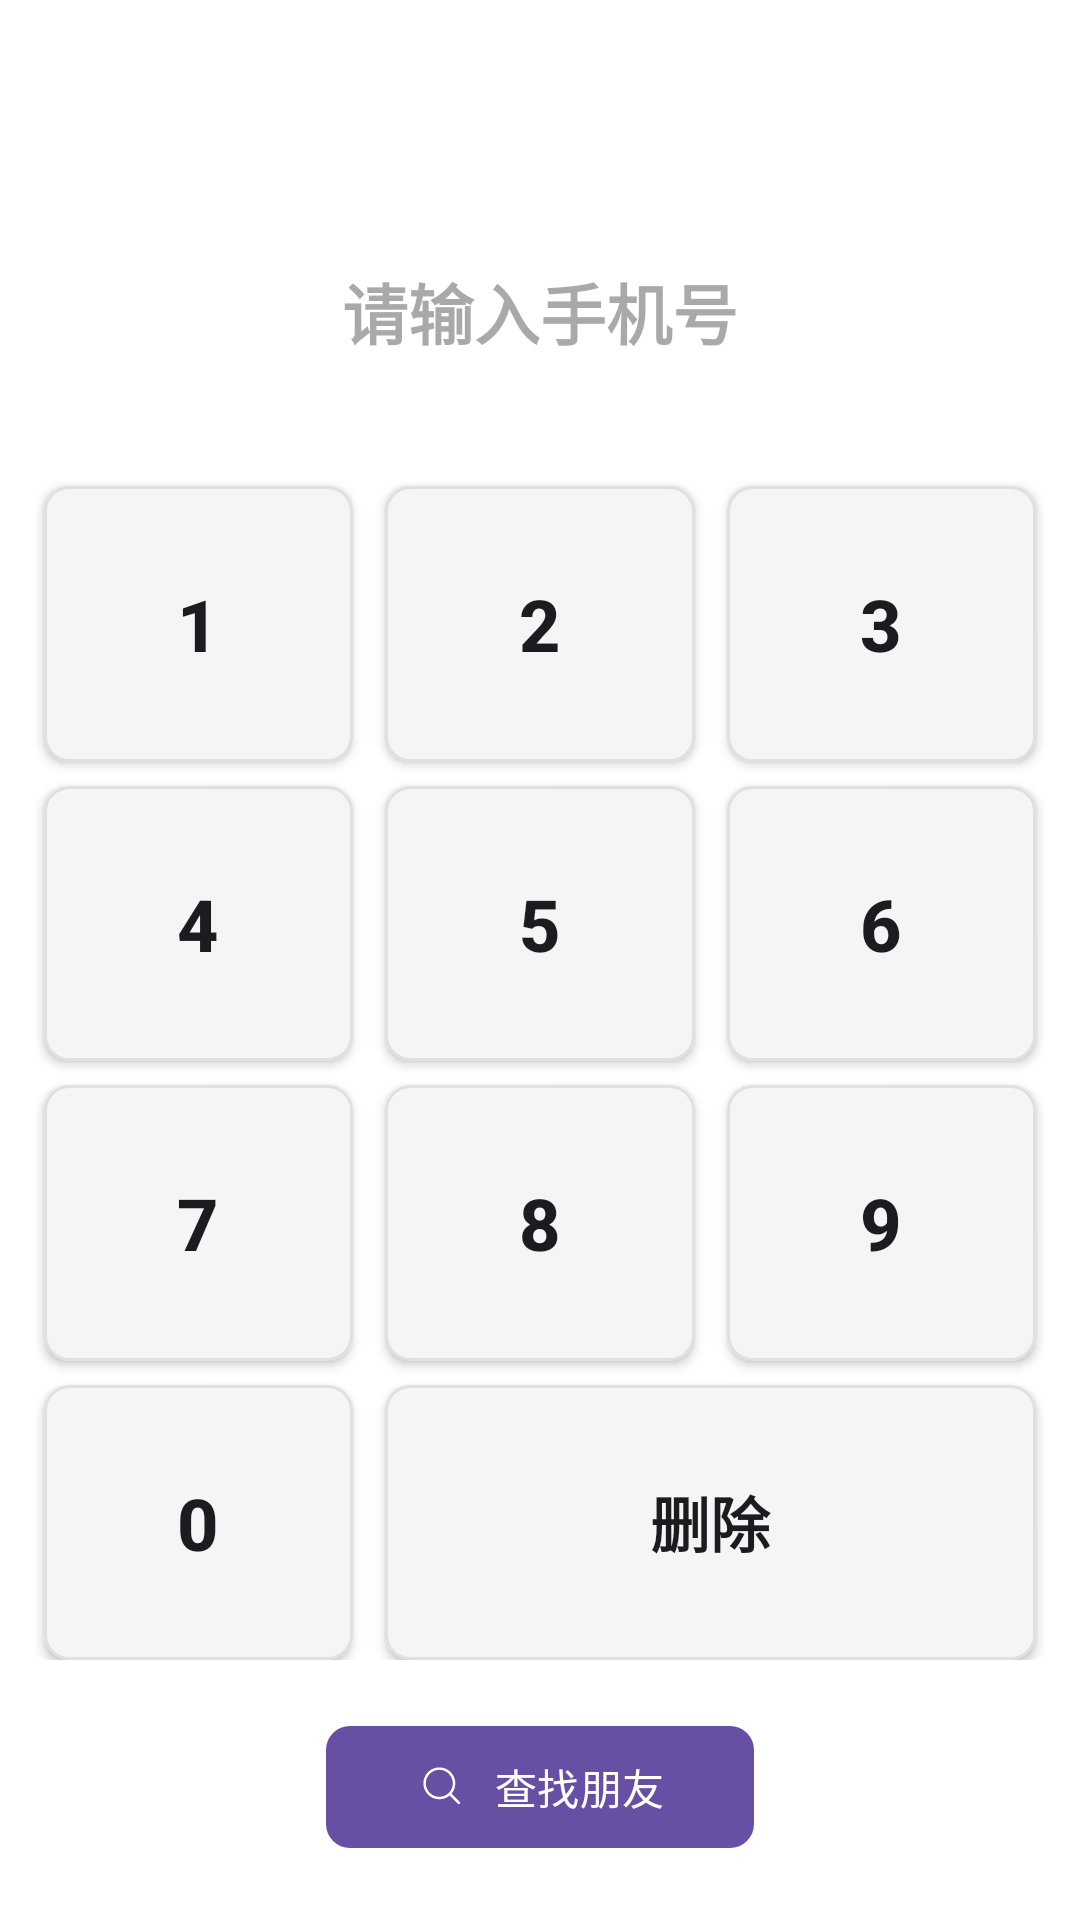

The Android layout XML behind this screen, and the referenced resources:
<!-- AndroidManifest.xml: application theme Theme.DuiHua -->
<!-- res/layout/fragment_quick_search.xml -->
<?xml version="1.0" encoding="utf-8"?>
<LinearLayout
    xmlns:android="http://schemas.android.com/apk/res/android"
    android:layout_width="match_parent"
    android:layout_height="match_parent"
    android:orientation="vertical"
    xmlns:app="http://schemas.android.com/apk/res-auto">

    <TextView
        android:id="@+id/tv_phone"
        android:hint="请输入手机号"
        android:textSize="22sp"
        android:textStyle="bold"
        android:gravity="bottom|center_horizontal"
        android:paddingBottom="30dp"
        android:layout_width="match_parent"
        android:layout_height="150dp"/>

    <androidx.constraintlayout.widget.ConstraintLayout
        android:id="@+id/cl_keyboard"
        android:layout_width="match_parent"
        android:layout_height="400dp"
        android:layout_weight="1"
        android:padding="8dp">

        
        <androidx.appcompat.widget.AppCompatButton
            android:id="@+id/btn_1"
            android:layout_width="0dp"
            android:layout_height="0dp"
            android:text="1"
            android:textSize="24sp"
            android:textStyle="bold"
            android:background="@drawable/icon_quick_search_btn"
            android:layout_margin="4dp"
            app:layout_constraintHorizontal_chainStyle="spread"
            app:layout_constraintVertical_chainStyle="spread"
            app:layout_constraintTop_toTopOf="parent"
            app:layout_constraintBottom_toTopOf="@id/btn_4"
            app:layout_constraintStart_toStartOf="parent"
            app:layout_constraintEnd_toStartOf="@id/btn_2"
            app:layout_constraintWidth_default="percent"
            app:layout_constraintWidth_percent="0.3" />

        <androidx.appcompat.widget.AppCompatButton
            android:id="@+id/btn_2"
            android:layout_width="0dp"
            android:layout_height="0dp"
            android:text="2"
            android:textSize="24sp"
            android:textStyle="bold"
            android:background="@drawable/icon_quick_search_btn"
            android:layout_marginStart="4dp"
            android:layout_marginEnd="4dp"
            app:layout_constraintTop_toTopOf="@id/btn_1"
            app:layout_constraintBottom_toBottomOf="@id/btn_1"
            app:layout_constraintStart_toEndOf="@id/btn_1"
            app:layout_constraintEnd_toStartOf="@id/btn_3"
            app:layout_constraintWidth_percent="0.3" />

        <androidx.appcompat.widget.AppCompatButton
            android:id="@+id/btn_3"
            android:layout_width="0dp"
            android:layout_height="0dp"
            android:text="3"
            android:textSize="24sp"
            android:textStyle="bold"
            android:background="@drawable/icon_quick_search_btn"
            android:layout_marginStart="4dp"
            android:layout_marginEnd="4dp"
            app:layout_constraintTop_toTopOf="@id/btn_1"
            app:layout_constraintBottom_toBottomOf="@id/btn_1"
            app:layout_constraintStart_toEndOf="@id/btn_2"
            app:layout_constraintEnd_toEndOf="parent"
            app:layout_constraintWidth_percent="0.3" />

        
        <androidx.appcompat.widget.AppCompatButton
            android:id="@+id/btn_4"
            android:layout_width="0dp"
            android:layout_height="0dp"
            android:text="4"
            android:textSize="24sp"
            android:textStyle="bold"
            android:background="@drawable/icon_quick_search_btn"
            android:layout_margin="4dp"
            app:layout_constraintTop_toBottomOf="@id/btn_1"
            app:layout_constraintBottom_toTopOf="@id/btn_7"
            app:layout_constraintStart_toStartOf="parent"
            app:layout_constraintEnd_toStartOf="@id/btn_5"
            app:layout_constraintWidth_percent="0.3" />

        <androidx.appcompat.widget.AppCompatButton
            android:id="@+id/btn_5"
            android:layout_width="0dp"
            android:layout_height="0dp"
            android:text="5"
            android:textSize="24sp"
            android:textStyle="bold"
            android:background="@drawable/icon_quick_search_btn"
            android:layout_marginStart="4dp"
            android:layout_marginEnd="4dp"
            app:layout_constraintTop_toTopOf="@id/btn_4"
            app:layout_constraintBottom_toBottomOf="@id/btn_4"
            app:layout_constraintStart_toEndOf="@id/btn_4"
            app:layout_constraintEnd_toStartOf="@id/btn_6"
            app:layout_constraintWidth_percent="0.3" />

        <androidx.appcompat.widget.AppCompatButton
            android:id="@+id/btn_6"
            android:layout_width="0dp"
            android:layout_height="0dp"
            android:text="6"
            android:textSize="24sp"
            android:textStyle="bold"
            android:background="@drawable/icon_quick_search_btn"
            android:layout_marginStart="4dp"
            android:layout_marginEnd="4dp"
            app:layout_constraintTop_toTopOf="@id/btn_4"
            app:layout_constraintBottom_toBottomOf="@id/btn_4"
            app:layout_constraintStart_toEndOf="@id/btn_5"
            app:layout_constraintEnd_toEndOf="parent"
            app:layout_constraintWidth_percent="0.3" />

        
        <androidx.appcompat.widget.AppCompatButton
            android:id="@+id/btn_7"
            android:layout_width="0dp"
            android:layout_height="0dp"
            android:text="7"
            android:textSize="24sp"
            android:textStyle="bold"
            android:background="@drawable/icon_quick_search_btn"
            android:layout_margin="4dp"
            app:layout_constraintTop_toBottomOf="@id/btn_4"
            app:layout_constraintBottom_toTopOf="@id/btn_0"
            app:layout_constraintStart_toStartOf="parent"
            app:layout_constraintEnd_toStartOf="@id/btn_8"
            app:layout_constraintWidth_percent="0.3" />

        <androidx.appcompat.widget.AppCompatButton
            android:id="@+id/btn_8"
            android:layout_width="0dp"
            android:layout_height="0dp"
            android:text="8"
            android:textSize="24sp"
            android:textStyle="bold"
            android:background="@drawable/icon_quick_search_btn"
            android:layout_marginStart="4dp"
            android:layout_marginEnd="4dp"
            app:layout_constraintTop_toTopOf="@id/btn_7"
            app:layout_constraintBottom_toBottomOf="@id/btn_7"
            app:layout_constraintStart_toEndOf="@id/btn_7"
            app:layout_constraintEnd_toStartOf="@id/btn_9"
            app:layout_constraintWidth_percent="0.3" />

        <androidx.appcompat.widget.AppCompatButton
            android:id="@+id/btn_9"
            android:layout_width="0dp"
            android:layout_height="0dp"
            android:text="9"
            android:textSize="24sp"
            android:textStyle="bold"
            android:background="@drawable/icon_quick_search_btn"
            android:layout_marginStart="4dp"
            android:layout_marginEnd="4dp"
            app:layout_constraintTop_toTopOf="@id/btn_7"
            app:layout_constraintBottom_toBottomOf="@id/btn_7"
            app:layout_constraintStart_toEndOf="@id/btn_8"
            app:layout_constraintEnd_toEndOf="parent"
            app:layout_constraintWidth_percent="0.3" />

        
        <androidx.appcompat.widget.AppCompatButton
            android:id="@+id/btn_0"
            android:layout_width="0dp"
            android:layout_height="0dp"
            android:text="0"
            android:textSize="24sp"
            android:textStyle="bold"
            android:background="@drawable/icon_quick_search_btn"
            android:layout_marginTop="4dp"
            app:layout_constraintTop_toBottomOf="@id/btn_7"
            app:layout_constraintBottom_toBottomOf="parent"
            app:layout_constraintStart_toStartOf="@id/btn_7"
            app:layout_constraintWidth_percent="0.3" />

        <androidx.appcompat.widget.AppCompatButton
            android:id="@+id/btn_delete"
            android:layout_width="0dp"
            android:layout_height="0dp"
            android:text="删除"
            android:textSize="20sp"
            android:textStyle="bold"
            android:background="@drawable/icon_quick_search_btn"
            app:layout_constraintTop_toTopOf="@id/btn_0"
            app:layout_constraintBottom_toBottomOf="@id/btn_0"
            app:layout_constraintStart_toStartOf="@id/btn_8"
            app:layout_constraintEnd_toEndOf="@id/btn_9" />

    </androidx.constraintlayout.widget.ConstraintLayout>

    <com.google.android.material.button.MaterialButton
        android:id="@+id/btn_search"
        android:text="查找朋友"
        app:cornerRadius="8dp"
        app:icon="@drawable/icon_search"
        android:layout_gravity="center_horizontal"
        android:layout_marginTop="10dp"
        android:layout_marginBottom="20dp"
        android:paddingTop="10dp"
        android:paddingBottom="10dp"
        android:paddingStart="30dp"
        android:paddingEnd="30dp"
        android:layout_width="wrap_content"
        android:layout_height="wrap_content"/>

</LinearLayout>
<!-- resources referenced by this layout -->
<resources>
  <!-- drawable icon_quick_search_btn (drawable) -->
  <?xml version="1.0" encoding="utf-8"?>
  <ripple xmlns:android="http://schemas.android.com/apk/res/android"
      android:color="#33000000">
      <item>
          <shape android:shape="rectangle">
              <corners android:radius="8dp" />
              <solid android:color="#F5F5F5" />
              <stroke android:width="1dp" android:color="#E0E0E0" />
          </shape>
      </item>
  </ripple>
  <!-- drawable icon_search (drawable) -->
  <vector xmlns:android="http://schemas.android.com/apk/res/android"
      android:width="30dp"
      android:height="30dp"
      android:viewportWidth="1024"
      android:viewportHeight="1024">
    <path
        android:fillColor="#FF000000"
        android:pathData="M830.5,796.1L672.8,638.4c45,-52.8 72.1,-121.2 72.1,-196 0,-167.1 -135.4,-302.5 -302.5,-302.5S139.8,275.3 139.8,442.4s135.4,302.5 302.5,302.5c74.8,0 143.2,-27.1 196,-72.1l157.7,157.7c9.5,9.5 24.9,9.5 34.4,0s9.5,-24.9 0,-34.4zM442.4,698.4c-141.4,0 -256,-114.6 -256,-256 0,-141.4 114.6,-256 256,-256 141.4,0 256,114.6 256,256 0,141.4 -114.6,256 -256,256z"/>
  </vector>
  <style name="Theme.DuiHua" parent="Base.Theme.DuiHua" />
  <style name="Base.Theme.DuiHua" parent="Theme.Material3.DayNight.NoActionBar">
          
  
          <item name="android:colorBackground">@color/white</item>
      </style>
  <color name="white">#FFFFFFFF</color>
</resources>
